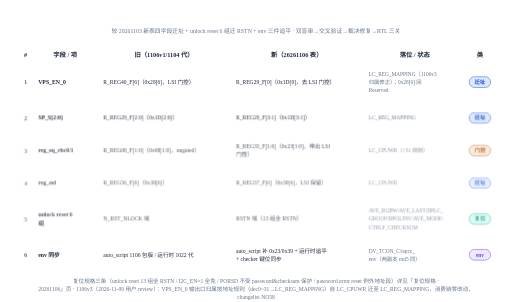
t = 0.00 s
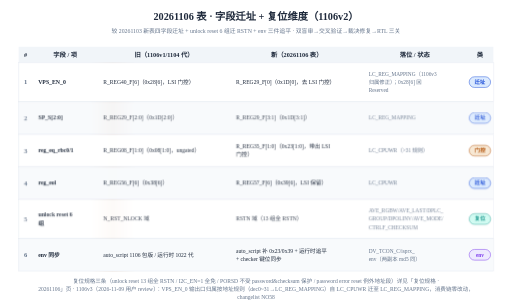
t = 1.60 s
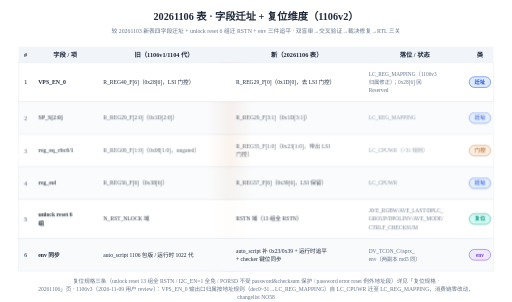
t = 3.20 s
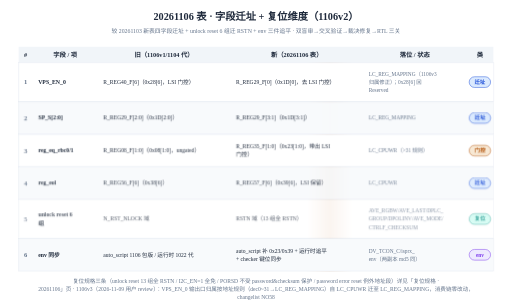
t = 4.56 s
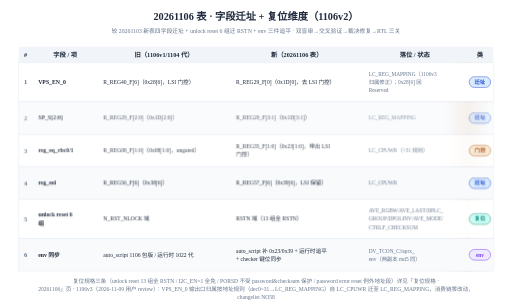
t = 6.44 s
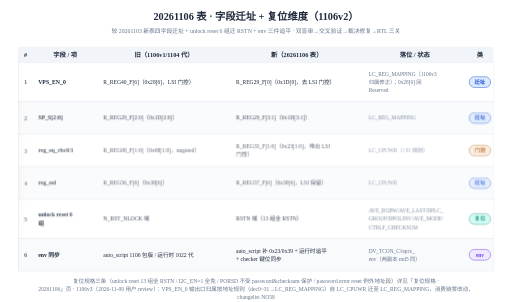
t = 8.12 s

The animated SVG that drew these frames (rendered in a browser with its animation timeline set to each time). Animation: 13 CSS @keyframes rules; one cycle of 9.60 s, repeats indefinitely.

<?xml version="1.0" encoding="UTF-8"?>
<svg xmlns="http://www.w3.org/2000/svg" width="1100" height="648" viewBox="0 0 1100 648" style="background:#ffffff">
<rect width="1100" height="648" fill="#ffffff"/>
<text x="550.0" y="42" text-anchor="middle" class="title" font-size="22" font-weight="bold" fill="#1e293b">20261106 表 · 字段迁址 + 复位维度（1106v2）</text>
<text x="550.0" y="70" text-anchor="middle" font-size="12.5" fill="#64748b">较 20261103 新表四字段迁址 + unlock reset 6 组迁 RSTN + env 三件追平 · 双盲审→交叉验证→裁决修复→RTL 三关</text>
<defs><linearGradient id="sweepG-1" gradientUnits="userSpaceOnUse" x1="-640" y1="0" x2="620" y2="0"><stop offset="0" stop-color="#b45309" stop-opacity="0"/><stop offset="0.46" stop-color="#b45309" stop-opacity="0"/><stop offset="0.5" stop-color="#b45309" stop-opacity="0.30"/><stop offset="0.54" stop-color="#b45309" stop-opacity="0"/><stop offset="1" stop-color="#b45309" stop-opacity="0"/></linearGradient><clipPath id="sweepC-1"><rect x="40" y="100" width="1020" height="482"/></clipPath></defs><g clip-path="url(#sweepC-1)"><rect class="sweepband" x="-640" y="100" width="1260" height="482" fill="url(#sweepG-1)" style="--sweepP:1260px"/></g><rect class="head" x="40" y="100" width="1020" height="34" fill="#f1f5f9"/>
<text x="55.0" y="122" text-anchor="middle" font-size="13.5" font-weight="700" fill="#1e293b">#</text>
<text x="140.0" y="122" text-anchor="middle" font-size="13.5" font-weight="700" fill="#1e293b">字段 / 项</text>
<text x="352.5" y="122" text-anchor="middle" font-size="13.5" font-weight="700" fill="#1e293b">旧（1106v1/1104 代）</text>
<text x="637.5" y="122" text-anchor="middle" font-size="13.5" font-weight="700" fill="#1e293b">新（20261106 表）</text>
<text x="891.0" y="122" text-anchor="middle" font-size="13.5" font-weight="700" fill="#1e293b">落位 / 状态</text>
<text x="1031.0" y="122" text-anchor="middle" font-size="13.5" font-weight="700" fill="#1e293b">类</text>
<rect class="row" style="animation-delay:0.15s" x="40" y="134" width="1020" height="84" fill="#ffffff" stroke="#e2e8f0" stroke-width="1"/>
<text x="55.0" y="181.0" text-anchor="middle" font-size="14" font-weight="700" fill="#64748b">1</text>
<text x="82" y="180.0" font-size="12.5" fill="#1e293b" font-weight="600">VPS_EN_0</text>
<text x="222" y="180.0" font-size="12" fill="#1e293b">R_REG40_F[6]（0x28[6]，LSI 门控）</text>
<text x="507" y="180.0" font-size="12" fill="#1e293b">R_REG29_F[0]（0x1D[0]，去 LSI 门控）</text>
<text x="792" y="162.5" font-size="11.5" fill="#64748b">LC_REG_MAPPING（1106v3</text>
<text x="792" y="180.0" font-size="11.5" fill="#64748b">归属修正）；0x28[6] 回</text>
<text x="792" y="197.5" font-size="11.5" fill="#64748b">Reserved</text>
<rect x="1008.0" y="164.5" width="46" height="23" rx="11.5" fill="#dbeafe" stroke="#1d4ed8" stroke-width="1"/>
<text x="1031.0" y="180.0" text-anchor="middle" font-size="11.5" font-weight="700" fill="#1d4ed8">迁址</text>
<g class="cellwave" style="animation-delay:-0.4s"><rect class="row" style="animation-delay:0.27s" x="40" y="218" width="1020" height="70" fill="#f8fafc" stroke="#e2e8f0" stroke-width="1"/>
<text x="55.0" y="258.0" text-anchor="middle" font-size="14" font-weight="700" fill="#64748b">2</text>
<text x="82" y="257.0" font-size="12.5" fill="#1e293b" font-weight="600">SP_S[2:0]</text>
<text x="222" y="257.0" font-size="12" fill="#1e293b">R_REG29_F[2:0]（0x1D[2:0]）</text>
<text x="507" y="257.0" font-size="12" fill="#1e293b">R_REG29_F[3:1]（0x1D[3:1]）</text>
<text x="792" y="257.0" font-size="11.5" fill="#64748b">LC_REG_MAPPING</text>
<rect x="1008.0" y="241.5" width="46" height="23" rx="11.5" fill="#dbeafe" stroke="#1d4ed8" stroke-width="1"/>
<text x="1031.0" y="257.0" text-anchor="middle" font-size="11.5" font-weight="700" fill="#1d4ed8">迁址</text>
</g><g class="cellwave" style="animation-delay:-0.8s"><rect class="row" style="animation-delay:0.39s" x="40" y="288" width="1020" height="70" fill="#ffffff" stroke="#e2e8f0" stroke-width="1"/>
<text x="55.0" y="328.0" text-anchor="middle" font-size="14" font-weight="700" fill="#64748b">3</text>
<text x="82" y="327.0" font-size="12.5" fill="#1e293b" font-weight="600">reg_eq_rbc0/1</text>
<text x="222" y="327.0" font-size="12" fill="#1e293b">R_REG08_F[1:0]（0x08[1:0]，ungated）</text>
<text x="507" y="318.2" font-size="12" fill="#1e293b">R_REG35_F[1:0]（0x23[1:0]，带出 LSI</text>
<text x="507" y="335.8" font-size="12" fill="#1e293b">门控）</text>
<text x="792" y="327.0" font-size="11.5" fill="#64748b">LC_CPUWR（&gt;31 规则）</text>
<rect x="1008.0" y="311.5" width="46" height="23" rx="11.5" fill="#f7e8d4" stroke="#b45309" stroke-width="1"/>
<text x="1031.0" y="327.0" text-anchor="middle" font-size="11.5" font-weight="700" fill="#b45309">门控</text>
</g><g class="cellwave" style="animation-delay:-1.2s"><rect class="row" style="animation-delay:0.51s" x="40" y="358" width="1020" height="70" fill="#f8fafc" stroke="#e2e8f0" stroke-width="1"/>
<text x="55.0" y="398.0" text-anchor="middle" font-size="14" font-weight="700" fill="#64748b">4</text>
<text x="82" y="397.0" font-size="12.5" fill="#1e293b" font-weight="600">reg_eol</text>
<text x="222" y="397.0" font-size="12" fill="#1e293b">R_REG56_F[6]（0x38[6]）</text>
<text x="507" y="397.0" font-size="12" fill="#1e293b">R_REG57_F[6]（0x39[6]，LSI 保留）</text>
<text x="792" y="397.0" font-size="11.5" fill="#64748b">LC_CPUWR</text>
<rect x="1008.0" y="381.5" width="46" height="23" rx="11.5" fill="#dbeafe" stroke="#1d4ed8" stroke-width="1"/>
<text x="1031.0" y="397.0" text-anchor="middle" font-size="11.5" font-weight="700" fill="#1d4ed8">迁址</text>
</g><g class="cellwave" style="animation-delay:-1.6s"><rect class="row" style="animation-delay:0.63s" x="40" y="428" width="1020" height="84" fill="#ffffff" stroke="#e2e8f0" stroke-width="1"/>
<text x="55.0" y="475.0" text-anchor="middle" font-size="14" font-weight="700" fill="#64748b">5</text>
<text x="82" y="465.2" font-size="12.5" fill="#1e293b" font-weight="600">unlock reset 6</text>
<text x="82" y="482.8" font-size="12.5" fill="#1e293b" font-weight="600">组</text>
<text x="222" y="474.0" font-size="12" fill="#1e293b">N_RST_NLOCK 域</text>
<text x="507" y="474.0" font-size="12" fill="#1e293b">RSTN 域（13 组全 RSTN）</text>
<text x="792" y="456.5" font-size="11.5" fill="#64748b">AVE_RGBW/AVE_LAST/DPLC_</text>
<text x="792" y="474.0" font-size="11.5" fill="#64748b">GROUP/DPOLINV/AVE_MODE/</text>
<text x="792" y="491.5" font-size="11.5" fill="#64748b">CTRLF_CHECKSUM</text>
<rect x="1008.0" y="458.5" width="46" height="23" rx="11.5" fill="#ccfbf1" stroke="#0d9488" stroke-width="1"/>
<text x="1031.0" y="474.0" text-anchor="middle" font-size="11.5" font-weight="700" fill="#0d9488">复位</text>
</g><rect class="row" style="animation-delay:0.75s" x="40" y="512" width="1020" height="70" fill="#f8fafc" stroke="#e2e8f0" stroke-width="1"/>
<text x="55.0" y="552.0" text-anchor="middle" font-size="14" font-weight="700" fill="#64748b">6</text>
<text x="82" y="551.0" font-size="12.5" fill="#1e293b" font-weight="600">env 同步</text>
<text x="222" y="551.0" font-size="12" fill="#1e293b">auto_script 1106 包版 / 运行时 1022 代</text>
<text x="507" y="542.2" font-size="12" fill="#1e293b">auto_script 补 0x23/0x39 + 运行时追平</text>
<text x="507" y="559.8" font-size="12" fill="#1e293b">+ checker 键位同步</text>
<text x="792" y="542.2" font-size="11.5" fill="#64748b">DV_TCON_C/isprx_</text>
<text x="792" y="559.8" font-size="11.5" fill="#64748b">env（两副本 md5 同）</text>
<rect x="1008.0" y="535.5" width="46" height="23" rx="11.5" fill="#ede9fe" stroke="#7c3aed" stroke-width="1"/>
<text x="1031.0" y="551.0" text-anchor="middle" font-size="11.5" font-weight="700" fill="#7c3aed">env</text>
<text x="550.0" y="608" text-anchor="middle" font-size="12" fill="#64748b">复位规格三条（unlock reset 13 组全 RSTN / I2C_EN=1 全免 / PORSD 不受 password&amp;checksum 保护 / password error reset 例外地址段）详见「复位规格 ·</text>
<text x="550.0" y="625" text-anchor="middle" font-size="12" fill="#64748b">20261106」页 · 1106v3（2026-11-09 用户 review）：VPS_EN_0 输出口归属按地址规则（dec0~31→LC_REG_MAPPING）自 LC_CPUWR 迁至 LC_REG_MAPPING，消费链零改动，</text>
<text x="550.0" y="642" text-anchor="middle" font-size="12" fill="#64748b">changelist NO58</text>
<style>
.row{opacity:0;animation:rowIn .55s cubic-bezier(.22,.7,.3,1) forwards}
.head{opacity:0;animation:rowIn .55s cubic-bezier(.22,.7,.3,1) forwards}
.title{opacity:0;animation:rowIn .5s cubic-bezier(.22,.7,.3,1) forwards}
@keyframes rowIn{from{opacity:0;transform:translateY(10px)}to{opacity:1;transform:none}}
.draw{stroke-dasharray:100;animation:drawIn .6s cubic-bezier(.4,0,.2,1) forwards}
@keyframes drawIn{from{stroke-dashoffset:100}to{stroke-dashoffset:0}}
.fade{opacity:0;animation:fadeIn .6s ease forwards}
@keyframes fadeIn{to{opacity:1}}
.flowdot{fill:none;stroke-linecap:round;stroke-dasharray:9 91;stroke-width:3.5;animation:flow 2.6s linear infinite}
@keyframes flow{to{stroke-dashoffset:-100}}
.flowtail{fill:none;stroke-linecap:round;stroke-dasharray:4 96;stroke-width:8;opacity:.25;animation:flow 2.6s linear infinite}
.pulse{transform-box:fill-box;transform-origin:center;animation:pulse 2.8s ease-in-out infinite}
@keyframes pulse{0%,100%{opacity:1;filter:drop-shadow(0 0 0 rgba(180,83,9,0))}50%{opacity:.8;filter:drop-shadow(0 0 10px rgba(180,83,9,.75))}}
.pulse-t{transform-box:fill-box;transform-origin:center;animation:pulseT 2.8s ease-in-out infinite}
@keyframes pulseT{0%,100%{opacity:1;filter:drop-shadow(0 0 0 rgba(14,116,144,0))}50%{opacity:.8;filter:drop-shadow(0 0 10px rgba(14,116,144,.75))}}
.pulse-b{transform-box:fill-box;transform-origin:center;animation:pulseB 2.8s ease-in-out infinite}
@keyframes pulseB{0%,100%{opacity:1;filter:drop-shadow(0 0 0 rgba(29,78,216,0))}50%{opacity:.8;filter:drop-shadow(0 0 10px rgba(29,78,216,.75))}}
.sweepband{opacity:.85;animation:sweepMove 8s linear infinite}
@keyframes sweepMove{to{transform:translateX(var(--sweepP,160px))}}
.dashgrow{stroke-dasharray:7 5;animation:dashgrow 2.6s linear infinite}
@keyframes dashgrow{from{stroke-dashoffset:72}to{stroke-dashoffset:0}}
.march{animation:march 1.5s linear infinite}
@keyframes march{to{stroke-dashoffset:-16}}
.cellwave{animation:wave 2.6s ease-in-out infinite}
@keyframes wave{0%,100%{opacity:1}50%{opacity:.72}}
.breathe{animation:br 3.2s ease-in-out infinite}
@keyframes br{0%,100%{opacity:1}50%{opacity:.55}}
.step{animation:stepLit 6s ease-in-out infinite}
@keyframes stepLit{0%,16%{filter:drop-shadow(0 0 9px rgba(29,78,216,.85))}24%,92%{filter:drop-shadow(0 0 0 rgba(29,78,216,0))}100%{filter:drop-shadow(0 0 9px rgba(29,78,216,.85))}}
@media (prefers-reduced-motion:reduce){*{animation:none!important}.row,.head,.fade,.title{opacity:1!important}.flowdot,.flowtail,.sweepband{display:none!important}}
</style>
</svg>
